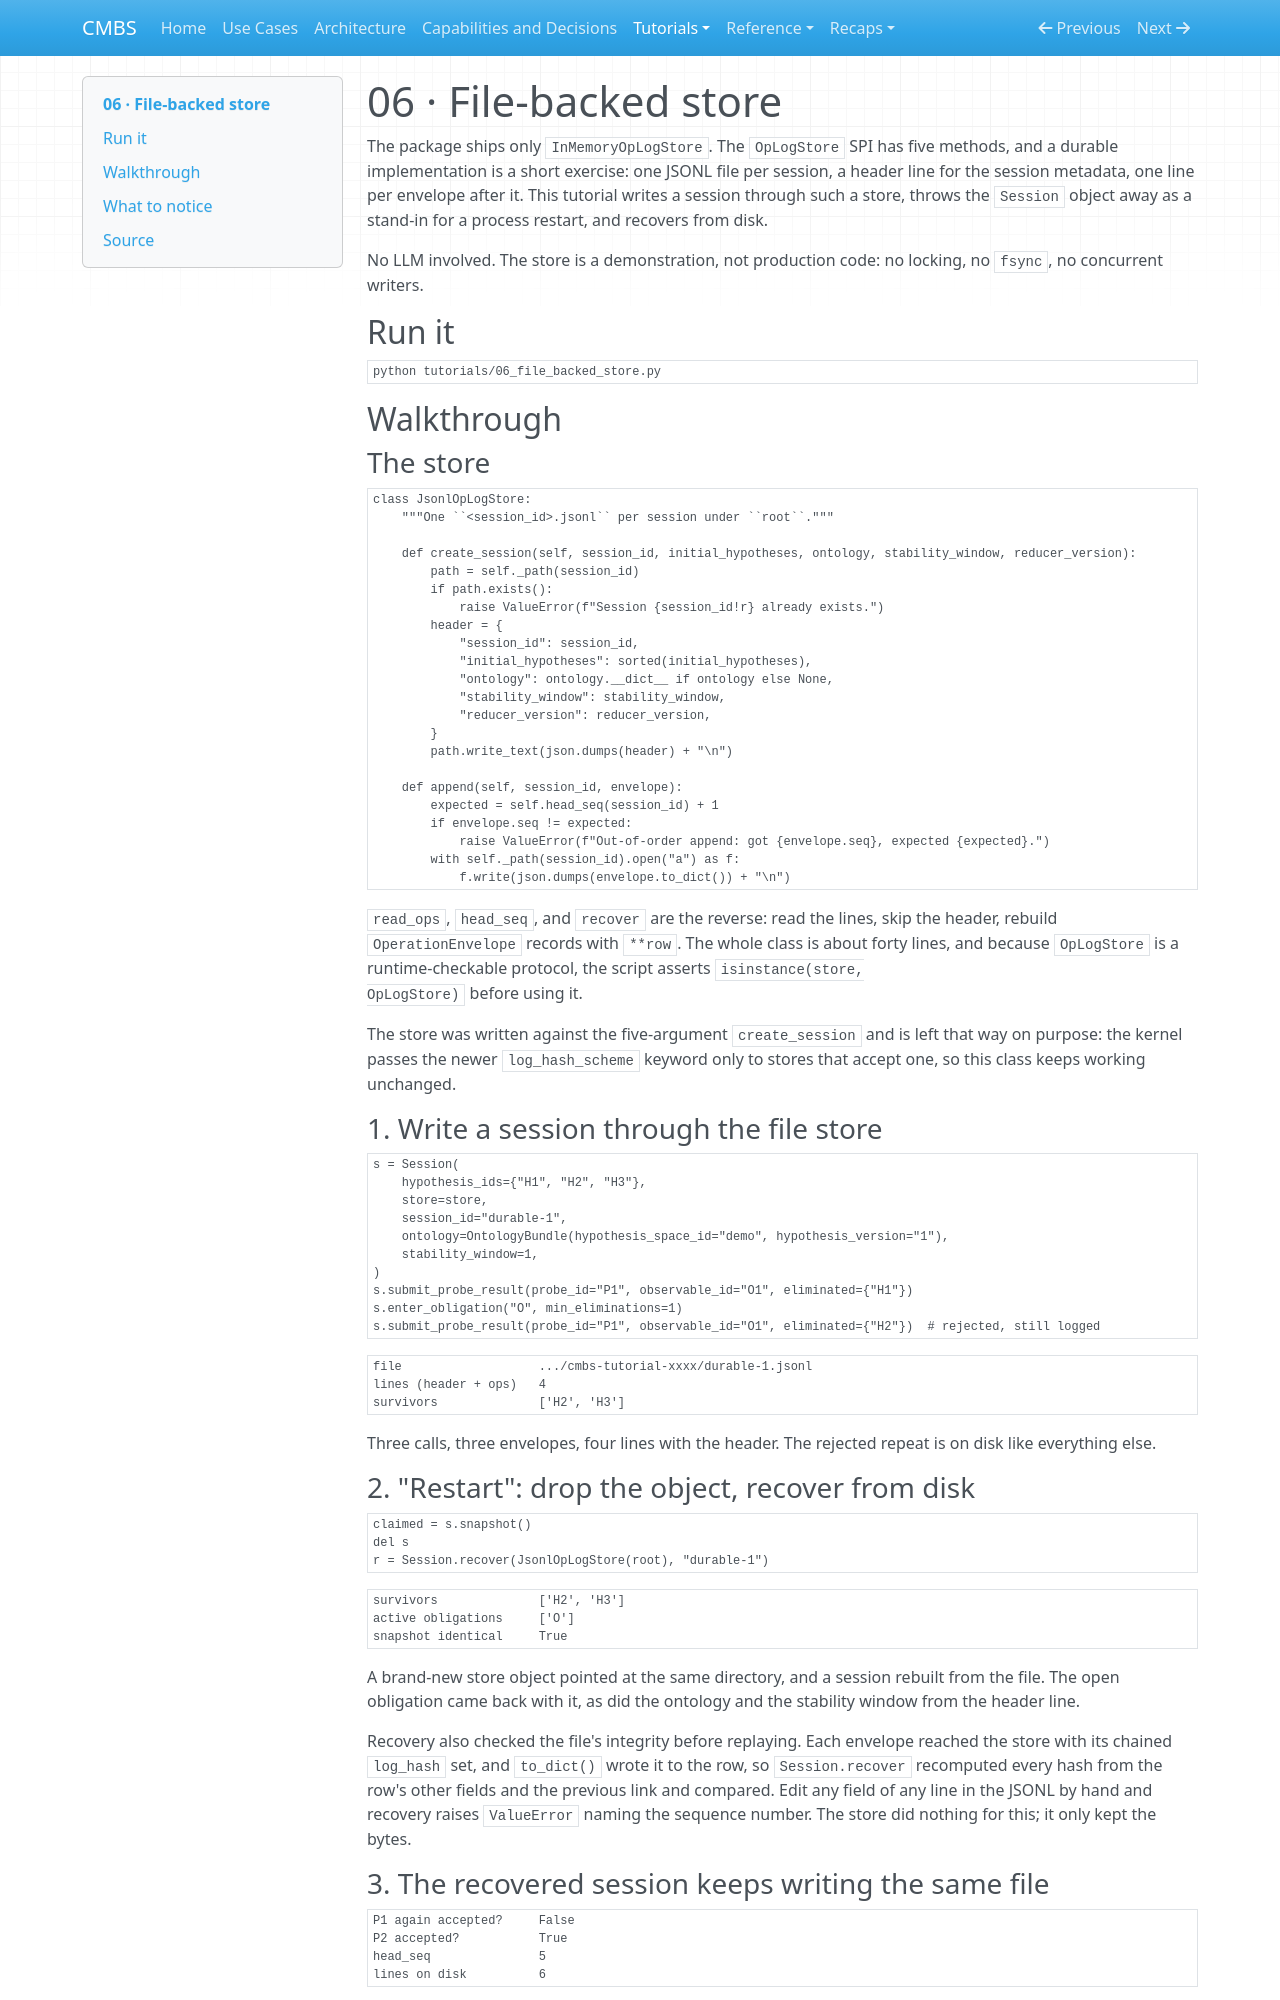

repository: meadowlark-bradsher/CMBS · page: tutorials/06-file-backed-store/index.html · generator: mkdocs

# 06 · File-backed store

The package ships only `InMemoryOpLogStore`. The `OpLogStore` SPI has
five methods, and a durable implementation is a short exercise: one
JSONL file per session, a header line for the session metadata, one
line per envelope after it. This tutorial writes a session through such
a store, throws the `Session` object away as a stand-in for a process
restart, and recovers from disk.

No LLM involved. The store is a demonstration, not production code: no
locking, no `fsync`, no concurrent writers.

## Run it

```bash
python tutorials/06_file_backed_store.py
```

## Walkthrough

### The store

```python
class JsonlOpLogStore:
    """One ``<session_id>.jsonl`` per session under ``root``."""

    def create_session(self, session_id, initial_hypotheses, ontology, stability_window, reducer_version):
        path = self._path(session_id)
        if path.exists():
            raise ValueError(f"Session {session_id!r} already exists.")
        header = {
            "session_id": session_id,
            "initial_hypotheses": sorted(initial_hypotheses),
            "ontology": ontology.__dict__ if ontology else None,
            "stability_window": stability_window,
            "reducer_version": reducer_version,
        }
        path.write_text(json.dumps(header) + "\n")

    def append(self, session_id, envelope):
        expected = self.head_seq(session_id) + 1
        if envelope.seq != expected:
            raise ValueError(f"Out-of-order append: got {envelope.seq}, expected {expected}.")
        with self._path(session_id).open("a") as f:
            f.write(json.dumps(envelope.to_dict()) + "\n")
```

`read_ops`, `head_seq`, and `recover` are the reverse: read the lines,
skip the header, rebuild `OperationEnvelope` records with `**row`. The
whole class is about forty lines, and because `OpLogStore` is a
runtime-checkable protocol, the script asserts `isinstance(store,
OpLogStore)` before using it.

The store was written against the five-argument `create_session` and is
left that way on purpose: the kernel passes the newer `log_hash_scheme`
keyword only to stores that accept one, so this class keeps working
unchanged.

### 1. Write a session through the file store

```python
s = Session(
    hypothesis_ids={"H1", "H2", "H3"},
    store=store,
    session_id="durable-1",
    ontology=OntologyBundle(hypothesis_space_id="demo", hypothesis_version="1"),
    stability_window=1,
)
s.submit_probe_result(probe_id="P1", observable_id="O1", eliminated={"H1"})
s.enter_obligation("O", min_eliminations=1)
s.submit_probe_result(probe_id="P1", observable_id="O1", eliminated={"H2"})  # rejected, still logged
```

```
file                   .../cmbs-tutorial-xxxx/durable-1.jsonl
lines (header + ops)   4
survivors              ['H2', 'H3']
```

Three calls, three envelopes, four lines with the header. The rejected
repeat is on disk like everything else.

### 2. "Restart": drop the object, recover from disk

```python
claimed = s.snapshot()
del s
r = Session.recover(JsonlOpLogStore(root), "durable-1")
```

```
survivors              ['H2', 'H3']
active obligations     ['O']
snapshot identical     True
```

A brand-new store object pointed at the same directory, and a session
rebuilt from the file. The open obligation came back with it, as did the
ontology and the stability window from the header line.

Recovery also checked the file's integrity before replaying. Each envelope
reached the store with its chained `log_hash` set, and `to_dict()` wrote it
to the row, so `Session.recover` recomputed every hash from the row's other
fields and the previous link and compared. Edit any field of any line in
the JSONL by hand and recovery raises `ValueError` naming the sequence
number. The store did nothing for this; it only kept the bytes.
